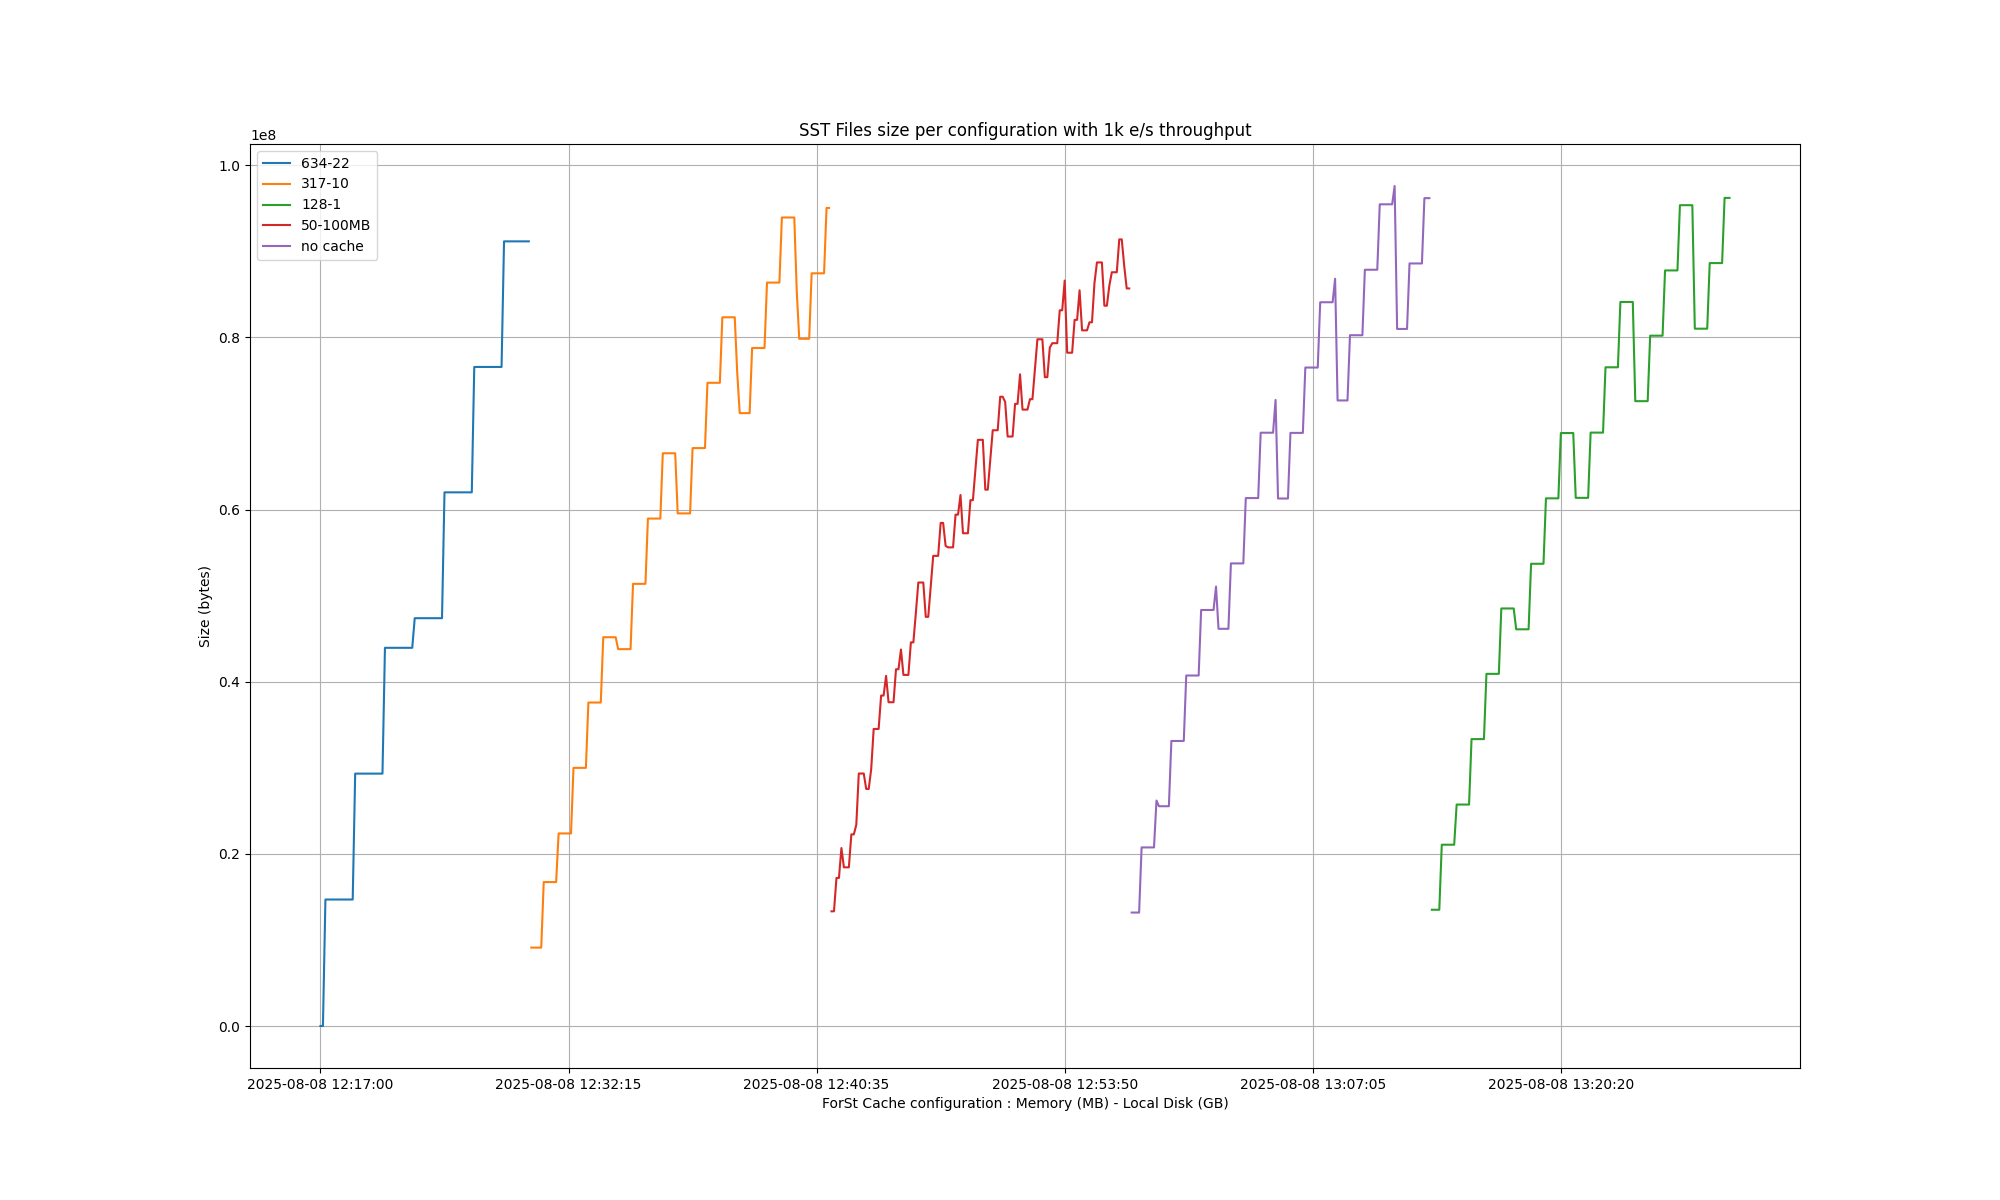

The table this chart was drawn from, first rows:
Time, {}, {}, {}, {}, {}
2025-08-08 12:17:00, 0.0, , , , 
2025-08-08 12:17:05, 0.0, , , , 
2025-08-08 12:17:10, 14695911, , , , 
2025-08-08 12:17:15, 14695911, , , , 
2025-08-08 12:17:20, 14695911, , , , 
2025-08-08 12:17:25, 14695911, , , , 
2025-08-08 12:17:30, 14695911, , , , 
2025-08-08 12:17:35, 14695911, , , , 
2025-08-08 12:17:40, 14695911, , , , 
2025-08-08 12:17:45, 14695911, , , , 
2025-08-08 12:17:50, 14695911, , , , 
2025-08-08 12:17:55, 14695911, , , , 
2025-08-08 12:18:00, 14695911, , , , 
2025-08-08 12:18:05, 14695911, , , , 
2025-08-08 12:18:10, 29323742, , , , 
2025-08-08 12:18:15, 29323742, , , , 
2025-08-08 12:18:20, 29323742, , , , 
2025-08-08 12:18:25, 29323742, , , , 
2025-08-08 12:18:30, 29323742, , , , 
2025-08-08 12:18:35, 29323742, , , , 
2025-08-08 12:18:40, 29323742, , , , 
2025-08-08 12:18:45, 29323742, , , , 
2025-08-08 12:18:50, 29323742, , , , 
2025-08-08 12:18:55, 29323742, , , , 
2025-08-08 12:19:00, 29323742, , , , 
2025-08-08 12:19:05, 29323742, , , , 
2025-08-08 12:19:10, 43941202, , , , 
2025-08-08 12:19:15, 43941202, , , , 
2025-08-08 12:19:20, 43941202, , , , 
2025-08-08 12:19:25, 43941202, , , , 
2025-08-08 12:19:30, 43941202, , , , 
2025-08-08 12:19:35, 43941202, , , , 
2025-08-08 12:19:40, 43941202, , , , 
2025-08-08 12:19:45, 43941202, , , , 
2025-08-08 12:19:50, 43941202, , , , 
2025-08-08 12:19:55, 43941202, , , , 
2025-08-08 12:20:00, 43941202, , , , 
2025-08-08 12:20:05, 43941202, , , , 
2025-08-08 12:20:10, 47382641, , , , 
2025-08-08 12:20:15, 47382641, , , , 
2025-08-08 12:20:20, 47382641, , , , 
2025-08-08 12:20:25, 47382641, , , , 
2025-08-08 12:20:30, 47382641, , , , 
2025-08-08 12:20:35, 47382641, , , , 
2025-08-08 12:20:40, 47382641, , , , 
2025-08-08 12:20:45, 47382641, , , , 
2025-08-08 12:20:50, 47382641, , , , 
2025-08-08 12:20:55, 47382641, , , , 
2025-08-08 12:21:00, 47382641, , , , 
2025-08-08 12:21:05, 47382641, , , , 
2025-08-08 12:21:10, 62004345, , , , 
2025-08-08 12:21:15, 62004345, , , , 
2025-08-08 12:21:20, 62004345, , , , 
2025-08-08 12:21:25, 62004345, , , , 
2025-08-08 12:21:30, 62004345, , , , 
2025-08-08 12:21:35, 62004345, , , , 
2025-08-08 12:21:40, 62004345, , , , 
2025-08-08 12:21:45, 62004345, , , , 
2025-08-08 12:21:50, 62004345, , , , 
2025-08-08 12:21:55, 62004345, , , , 
... 509 more rows
